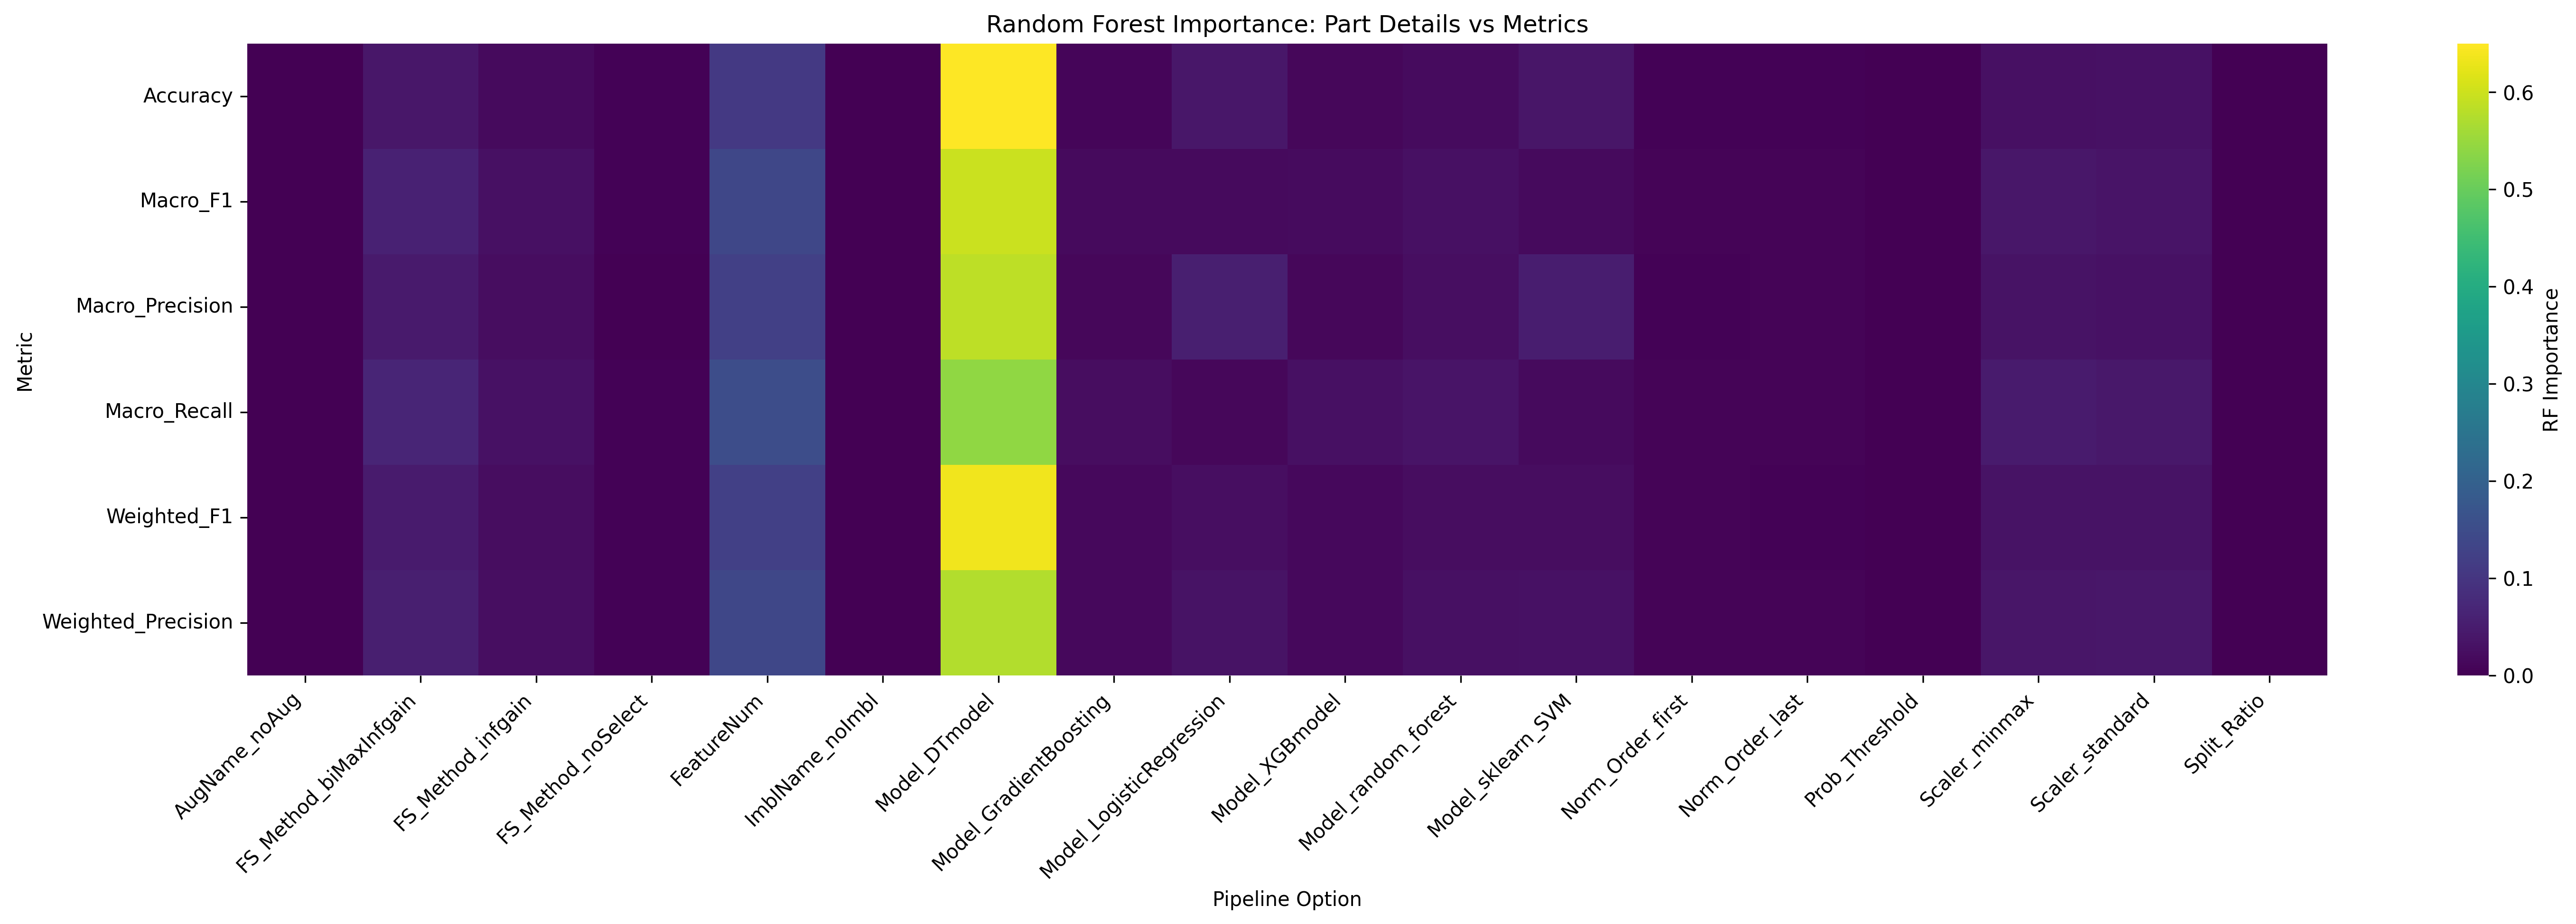

The file beside this chart, header and first rows:
Metric, AugName_noAug, FS_Method_biMaxInfgain, FS_Method_infgain, FS_Method_noSelect, FeatureNum, ImblName_noImbl, Model_DTmodel, Model_GradientBoosting, Model_LogisticRegression, Model_XGBmodel, Model_random_forest, Model_sklearn_SVM, Norm_Order_first, Norm_Order_last, Prob_Threshold, Scaler_minmax, Scaler_standard, Split_Ratio
Accuracy, 0.0, 0.04008, 0.0174, 0.003977, 0.1075, 0.0, 0.6495, 0.01002, 0.03927, 0.01131, 0.02025, 0.03746, 0.004508, 0.004028, 0.0, 0.02639, 0.02826, 0.0
Macro_F1, 0.0, 0.05901, 0.02589, 0.003024, 0.138, 0.0, 0.5966, 0.01552, 0.0163, 0.01856, 0.02538, 0.01594, 0.005197, 0.006141, 0.0, 0.0391, 0.03537, 0.0
Macro_Precision, 0.0, 0.04384, 0.02163, 0.002486, 0.1226, 0.0, 0.5847, 0.01113, 0.05442, 0.01121, 0.02352, 0.05247, 0.004708, 0.005353, 0.0, 0.03152, 0.03039, 0.0
Macro_Recall, 0.0, 0.06837, 0.03018, 0.00305, 0.1498, 0.0, 0.5424, 0.02082, 0.01016, 0.02591, 0.0336, 0.0159, 0.005972, 0.00587, 0.0, 0.04654, 0.04142, 0.0
Weighted_F1, 0.0, 0.04806, 0.02226, 0.0032, 0.122, 0.0, 0.6348, 0.01273, 0.02426, 0.01271, 0.02266, 0.02278, 0.00556, 0.004954, 0.0, 0.03124, 0.03278, 0.0
Weighted_Precision, 0.0, 0.05557, 0.02425, 0.002546, 0.1389, 0.0, 0.5755, 0.01331, 0.03175, 0.01484, 0.02773, 0.02944, 0.006204, 0.005548, 0.0, 0.03613, 0.03824, 0.0
